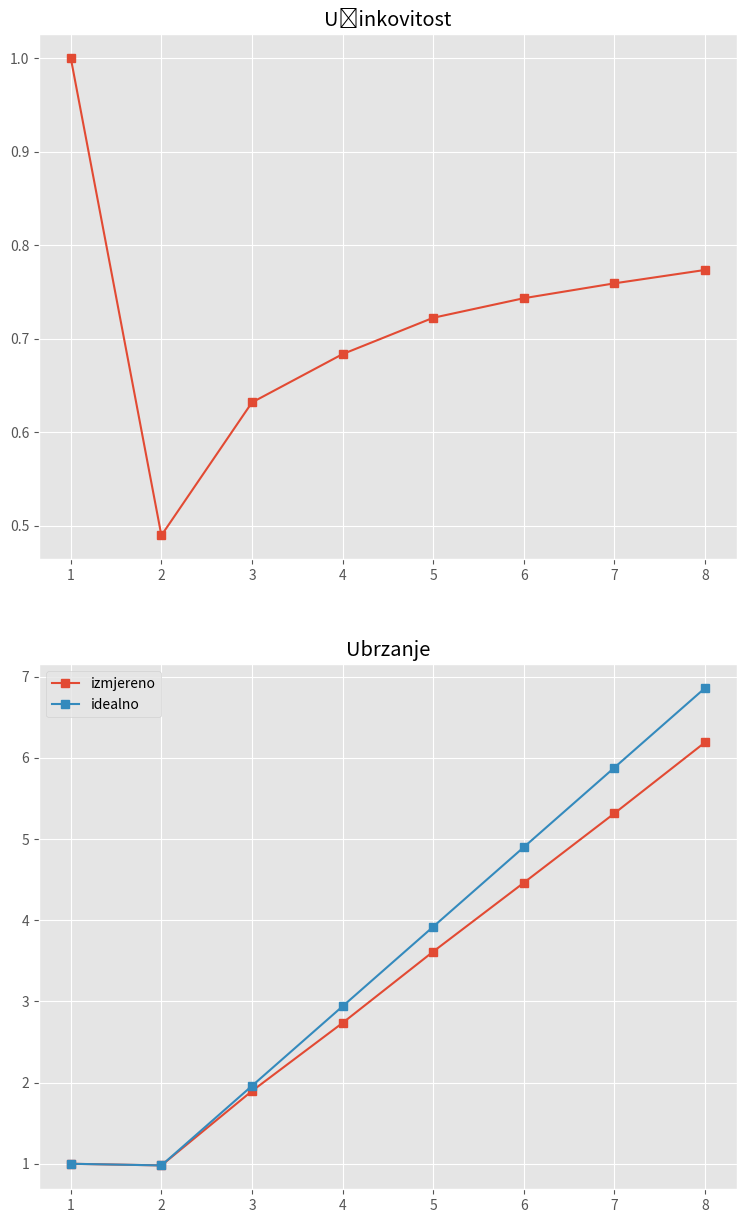

Generate this figure with matplotlib:
import matplotlib.pyplot as plt
import statistics as stats

plt.style.use("ggplot")


def ucinkovitost(T1, Tp, P):
    return T1 / Tp / P


def ubrzanje(P, E):
    return P * E


n1 = stats.mean([0.6145408153533936, 0.6024808883666992, 0.6186685562133789])
n2 = stats.mean([0.6279811859130859, 0.6207020282745361, 0.6251003742218018])
n3 = stats.mean([0.3286123275756836, 0.32315921783447266, 0.31644129753112793])
n4 = stats.mean([0.2328653335571289, 0.21816205978393555, 0.22028899192810059])
n5 = stats.mean([0.17162370681762695, 0.1667640209197998, 0.16979503631591797])
n6 = stats.mean([0.1369779109954834, 0.14132952690124512, 0.13325929641723633])
n7 = stats.mean([0.11316633224487305, 0.11283063888549805, 0.11939358711242676])
n8 = stats.mean([0.10151552200317383, 0.10365986824035645, 0.0914512252807617])

vrijeme = [n1, n2, n3, n4, n5, n6, n7, n8]
mjerenje = [i for i in range(1, 9)]


ucin = []
ubrz = []
for i in range(len(mjerenje)):
    ucin.append(ucinkovitost(n1, vrijeme[i], i + 1))
    ubrz.append(ucin[i] * (i + 1))

ideal = ubrz[:2]
ideal += [ubrz[1] * i for i in range(2, 8)]

plt.figure(figsize=(9, 15))
plt.subplot(211)
plt.title("Učinkovitost")
plt.plot(mjerenje, ucin, marker="s")
plt.subplot(212)
plt.title("Ubrzanje")
plt.plot(mjerenje, ubrz, marker="s", label="izmjereno")
plt.plot(mjerenje, ideal, marker="s", label="idealno")
plt.legend()
plt.show()
